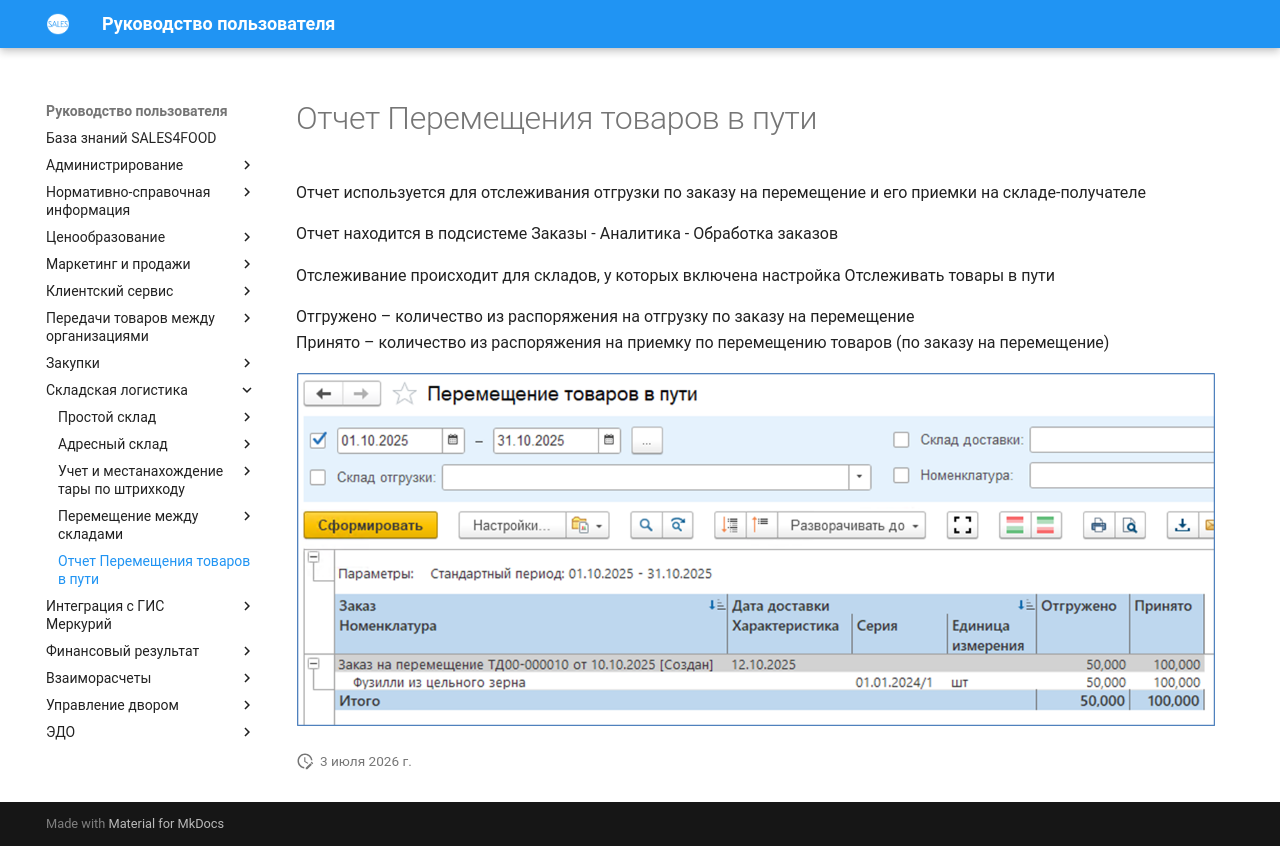

repository: Konstanta-it/sales4food · page: Warehouse/Reports/MovementsInTransit/index.html · generator: mkdocs

# Отчет Перемещения товаров в пути

Отчет используется для отслеживания отгрузки по заказу на перемещение и его приемки на складе-получателе  

Отчет находится в подсистеме Заказы - Аналитика - Обработка заказов

Отслеживание происходит для складов, у которых включена настройка Отслеживать товары в пути

Отгружено – количество из распоряжения на отгрузку по заказу на перемещение  
Принято – количество из распоряжения на приемку по перемещению товаров (по заказу на перемещение)

![1]

[1]: MovementsInTransit.assets/1.png
